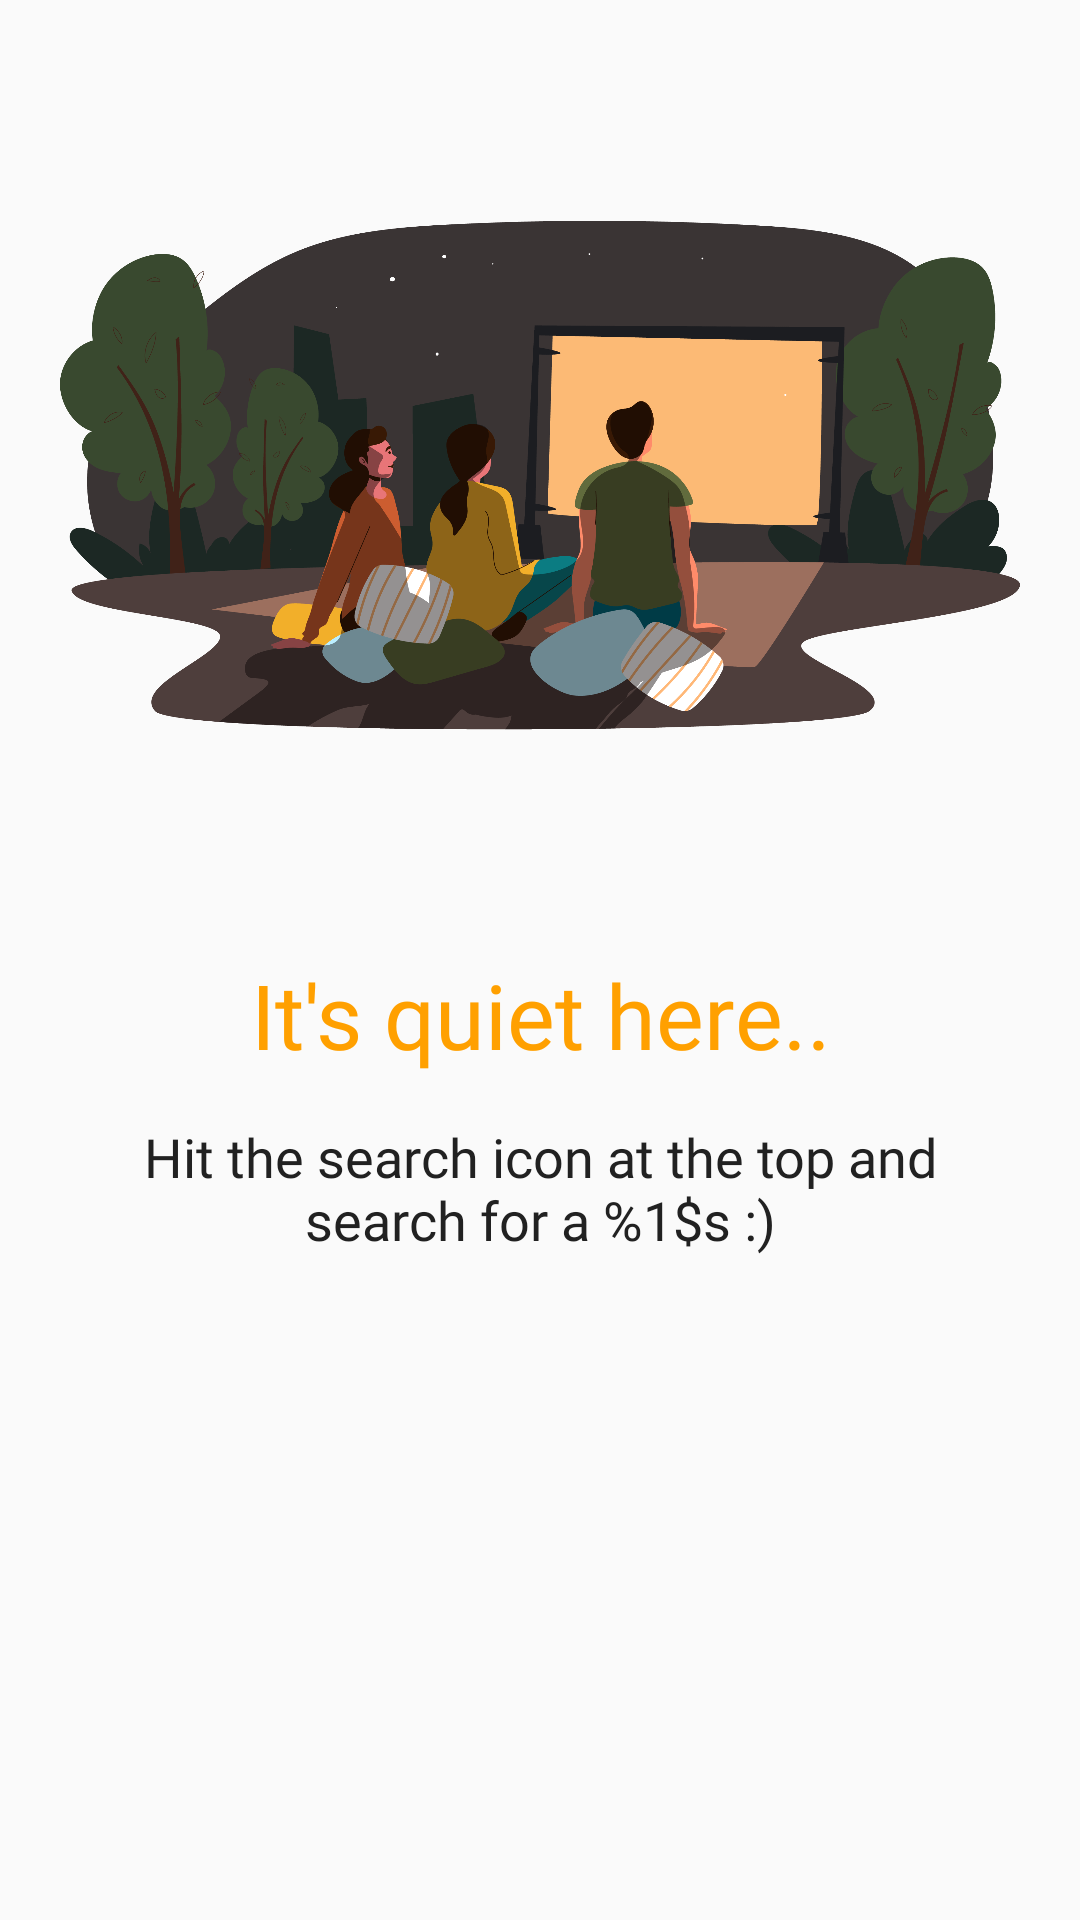

Layout XML and referenced resources for this Android screen:
<!-- AndroidManifest.xml: application theme AppTheme -->
<!-- res/layout/fragment_movies.xml -->
<?xml version="1.0" encoding="utf-8"?>
<androidx.constraintlayout.widget.ConstraintLayout
    xmlns:android="http://schemas.android.com/apk/res/android"
    xmlns:app="http://schemas.android.com/apk/res-auto"
    android:id="@+id/fragment_movies"
    android:layout_width="match_parent"
    android:layout_height="match_parent">

    <include
        layout="@layout/shows_presentation_view"
        android:id="@+id/movies_presentation_view"
        android:layout_width="match_parent"
        android:layout_height="match_parent">
    </include>

    <include
        layout="@layout/empty_results_view"
        android:id="@+id/movies_empty_results_view"
        android:layout_width="match_parent"
        android:layout_height="match_parent"
        android:visibility="gone">
    </include>

    <androidx.recyclerview.widget.RecyclerView
        android:id="@+id/movies_list"
        android:layout_width="0dp"
        android:layout_height="0dp"
        android:visibility="gone"
        app:layout_constraintBottom_toBottomOf="parent"
        app:layout_constraintEnd_toEndOf="parent"
        app:layout_constraintStart_toStartOf="parent"
        app:layout_constraintTop_toTopOf="parent" />

    <ProgressBar
        android:id="@+id/progressBar"
        style="@android:style/Widget.DeviceDefault.Light.ProgressBar.Large"
        android:layout_width="wrap_content"
        android:layout_height="wrap_content"
        android:visibility="invisible"
        app:layout_constraintBottom_toBottomOf="parent"
        app:layout_constraintEnd_toEndOf="parent"
        app:layout_constraintStart_toStartOf="@+id/movies_presentation_view"
        app:layout_constraintTop_toTopOf="parent" />

</androidx.constraintlayout.widget.ConstraintLayout>
<!-- res/layout/shows_presentation_view.xml (included above) -->
<?xml version="1.0" encoding="utf-8"?>
<androidx.constraintlayout.widget.ConstraintLayout xmlns:android="http://schemas.android.com/apk/res/android"
    xmlns:app="http://schemas.android.com/apk/res-auto"
    android:layout_width="match_parent"
    android:layout_height="match_parent">

    <ImageView
        android:id="@+id/shows_presentation_image"
        android:layout_width="0dp"
        android:layout_height="0dp"
        android:layout_marginStart="@dimen/margin_20_dp"
        android:layout_marginTop="@dimen/margin_30_dp"
        android:layout_marginEnd="@dimen/margin_20_dp"
        app:layout_constraintBottom_toTopOf="@+id/shows_presentation_image_guideline"
        app:layout_constraintEnd_toEndOf="parent"
        app:layout_constraintStart_toStartOf="parent"
        app:layout_constraintTop_toTopOf="parent"
        app:srcCompat="@drawable/people_watching_movie"
        android:contentDescription="@string/content_description" />

    <androidx.constraintlayout.widget.Guideline
        android:id="@+id/shows_presentation_image_guideline"
        android:layout_width="wrap_content"
        android:layout_height="wrap_content"
        android:orientation="horizontal"
        app:layout_constraintGuide_percent="0.45" />

    <TextView
        android:id="@+id/shows_presentation_title"
        android:layout_width="0dp"
        android:layout_height="wrap_content"
        android:layout_marginStart="@dimen/margin_20_dp"
        android:layout_marginTop="@dimen/margin_30_dp"
        android:layout_marginEnd="@dimen/margin_20_dp"
        android:fontFamily="@font/avenir_bold"
        android:gravity="center"
        android:text="@string/shows_presentation_title"
        android:textColor="@color/colorPrimaryDark"
        android:textSize="@dimen/text_size_30sp"
        app:layout_constraintEnd_toEndOf="parent"
        app:layout_constraintStart_toStartOf="parent"
        app:layout_constraintTop_toTopOf="@+id/shows_presentation_image_guideline" />

    <TextView
        android:id="@+id/shows_presentation_subtitle"
        android:layout_width="0dp"
        android:layout_height="wrap_content"
        android:layout_marginStart="@dimen/margin_20_dp"
        android:layout_marginTop="@dimen/margin_15_dp"
        android:layout_marginEnd="@dimen/margin_20_dp"
        android:fontFamily="@font/avenir_bold"
        android:gravity="center"
        android:text="@string/shows_presentation_subtitle"
        android:textColor="@color/colorAccent"
        android:textSize="@dimen/text_size_18sp"
        app:layout_constraintEnd_toEndOf="parent"
        app:layout_constraintStart_toStartOf="parent"
        app:layout_constraintTop_toBottomOf="@+id/shows_presentation_title" />
</androidx.constraintlayout.widget.ConstraintLayout>
<!-- res/layout/empty_results_view.xml (included above) -->
<?xml version="1.0" encoding="utf-8"?>
<androidx.constraintlayout.widget.ConstraintLayout xmlns:android="http://schemas.android.com/apk/res/android"
    xmlns:app="http://schemas.android.com/apk/res-auto"
    android:layout_width="match_parent"
    android:layout_height="match_parent">

    <ImageView
        android:id="@+id/not_found_image"
        android:layout_width="0dp"
        android:layout_height="0dp"
        android:layout_marginStart="@dimen/margin_20_dp"
        android:layout_marginEnd="@dimen/margin_20_dp"
        app:layout_constraintBottom_toTopOf="@+id/not_found_image_guideline"
        app:layout_constraintEnd_toEndOf="parent"
        app:layout_constraintHorizontal_bias="0.0"
        app:layout_constraintStart_toStartOf="parent"
        app:layout_constraintTop_toTopOf="parent"
        app:layout_constraintVertical_bias="1.0"
        app:srcCompat="@drawable/not_found"
        android:contentDescription="@string/content_description" />

    <androidx.constraintlayout.widget.Guideline
        android:id="@+id/not_found_image_guideline"
        android:layout_width="wrap_content"
        android:layout_height="wrap_content"
        android:orientation="horizontal"
        app:layout_constraintGuide_percent="0.45" />

    <TextView
        android:id="@+id/empty_results_title"
        android:layout_width="0dp"
        android:layout_height="wrap_content"
        android:layout_marginStart="@dimen/margin_20_dp"
        android:layout_marginTop="@dimen/margin_30_dp"
        android:layout_marginEnd="@dimen/margin_20_dp"
        android:fontFamily="@font/avenir_bold"
        android:gravity="center"
        android:text="@string/empty_results_view_title"
        android:textColor="@color/colorPrimaryDark"
        android:textSize="@dimen/text_size_30sp"
        app:layout_constraintEnd_toEndOf="parent"
        app:layout_constraintStart_toStartOf="parent"
        app:layout_constraintTop_toTopOf="@+id/not_found_image_guideline" />

    <TextView
        android:id="@+id/empty_results_subtitle"
        android:layout_width="0dp"
        android:layout_height="wrap_content"
        android:layout_marginStart="@dimen/margin_20_dp"
        android:layout_marginTop="@dimen/margin_15_dp"
        android:layout_marginEnd="@dimen/margin_20_dp"
        android:fontFamily="@font/avenir_bold"
        android:gravity="center"
        android:text="@string/empty_results_view_subtitle"
        android:textColor="@color/colorAccent"
        android:textSize="@dimen/text_size_18sp"
        app:layout_constraintEnd_toEndOf="parent"
        app:layout_constraintStart_toStartOf="parent"
        app:layout_constraintTop_toBottomOf="@+id/empty_results_title" />
</androidx.constraintlayout.widget.ConstraintLayout>
<!-- resources referenced by this layout -->
<resources>
  <color name="colorAccent">#212121</color>
  <color name="colorPrimaryDark">#FFA000</color>
  <dimen name="margin_15_dp">15dp</dimen>
  <dimen name="margin_20_dp">20dp</dimen>
  <dimen name="margin_30_dp">30dp</dimen>
  <dimen name="text_size_18sp">18sp</dimen>
  <dimen name="text_size_30sp">30sp</dimen>
  <!-- drawable not_found: png bitmap (drawable, 240765 bytes) -->
  <!-- drawable people_watching_movie: png bitmap (drawable, 268372 bytes) -->
  <string name="content_description">Image</string>
  
      // toolbar
  <string name="empty_results_view_subtitle">Hit the search icon at the top and perform a new search! :)</string>
  <string name="empty_results_view_title">Your research has not produced any result.</string>
  <string name="shows_presentation_subtitle">Hit the search icon at the top and search for a %1$s :)</string>
  <string name="shows_presentation_title">It\'s quiet here..</string>
  <style name="AppTheme" parent="Theme.AppCompat.Light.NoActionBar">
          
          <item name="colorPrimary">@color/colorPrimary</item>
          <item name="colorPrimaryDark">@color/colorPrimaryDark</item>
          <item name="colorAccent">@color/colorAccent</item>
      </style>
  <color name="colorPrimary">#FFC107</color>
</resources>
